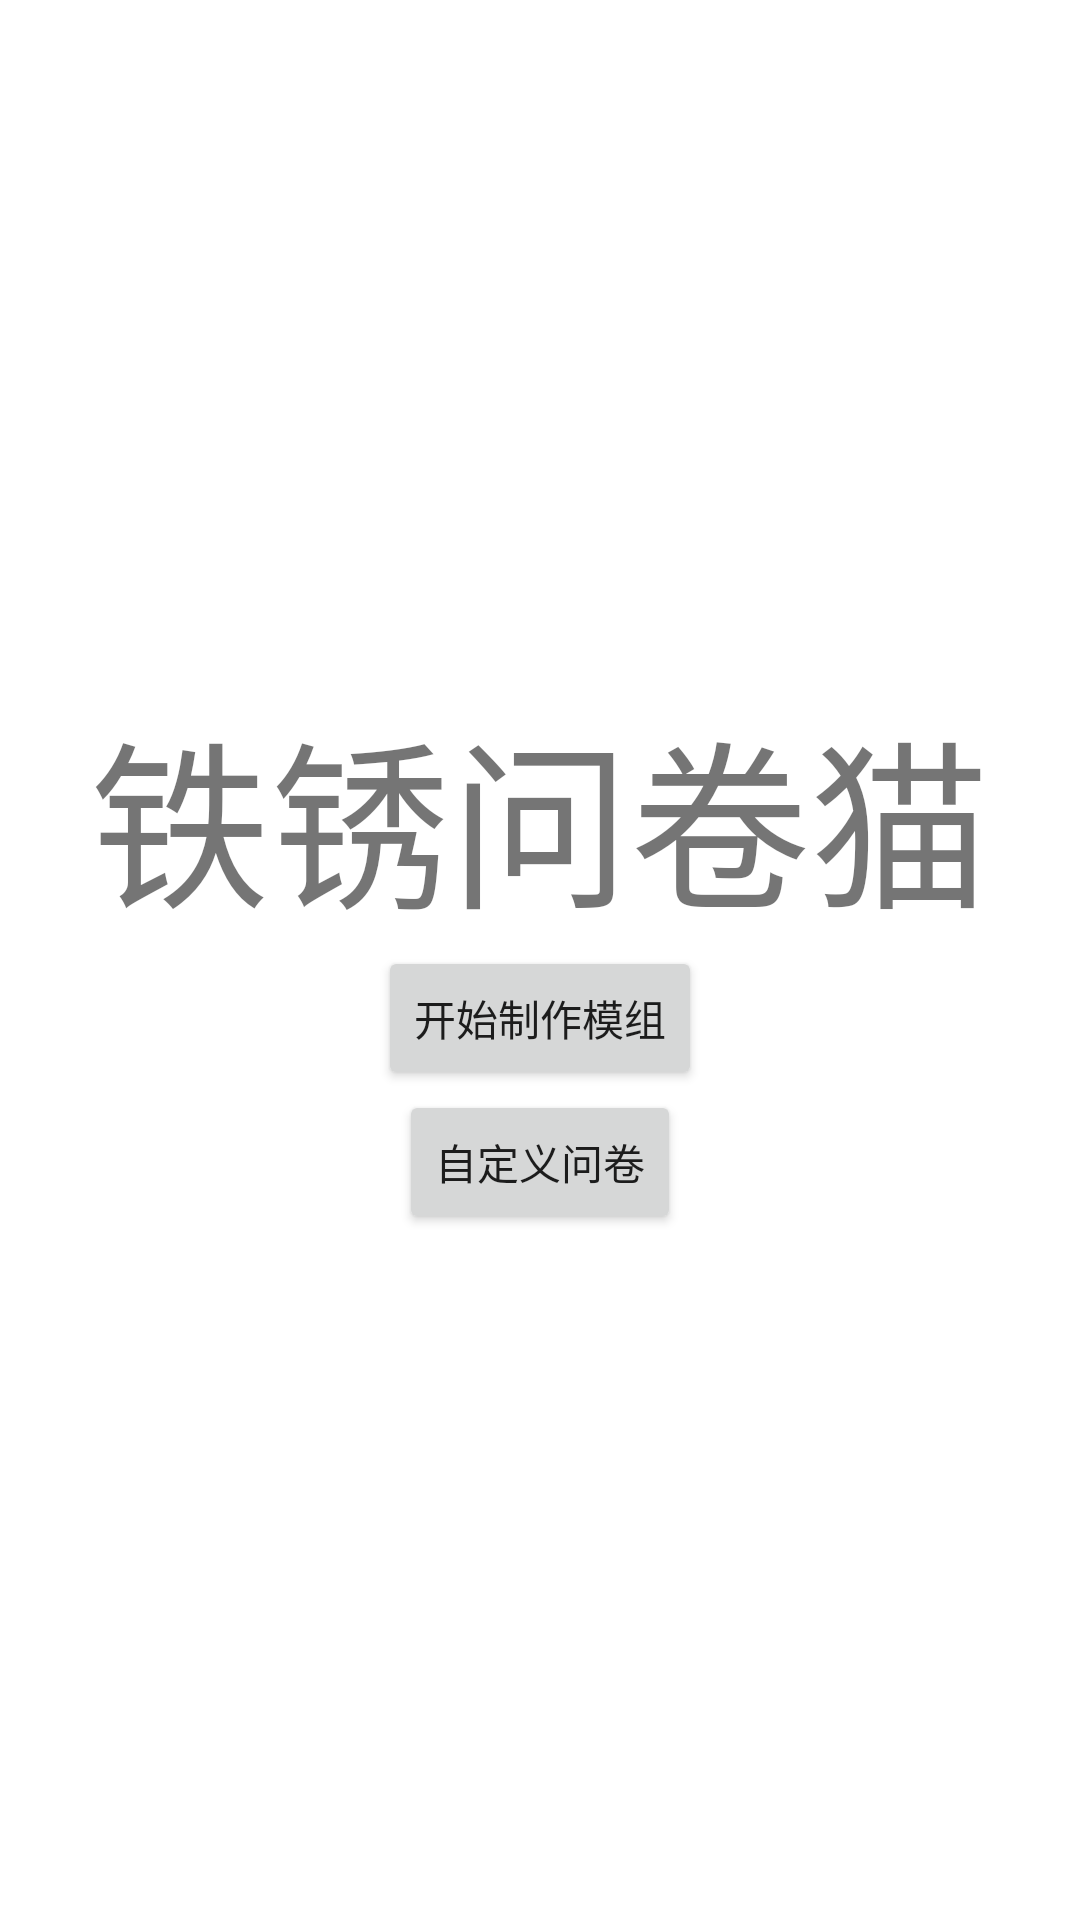

Write the Android layout XML for this screen, with the resource values it uses.
<!-- AndroidManifest.xml: application theme Theme.铁锈问卷猫 -->
<!-- res/layout/activity_main.xml -->
<?xml version="1.0" encoding="utf-8"?>
<LinearLayout
    android:layout_height="match_parent"
    android:layout_width="match_parent"
    android:orientation="vertical"
    android:gravity="center"
    xmlns:android="http://schemas.android.com/apk/res/android">

    <TextView
        android:layout_width="match_parent"
        android:layout_height="wrap_content"
        android:text="@string/app_name"
        android:textSize="60sp"
        android:gravity="center"/>

    <Button
        android:layout_width="wrap_content"
        android:layout_height="wrap_content"
        android:text="开始制作模组"
        android:id="@+id/startgame"/>

    <Button
        android:layout_width="wrap_content"
        android:layout_height="wrap_content"
        android:text="自定义问卷"
        android:id="@+id/creategame"/>

</LinearLayout>
<!-- resources referenced by this layout -->
<resources>
  <string name="app_name">铁锈问卷猫</string>
  <style name="Theme.铁锈问卷猫" parent="Theme.MaterialComponents.DayNight.DarkActionBar">
          
          <item name="colorPrimary">@color/purple_500</item>
          <item name="colorPrimaryVariant">@color/purple_700</item>
          <item name="colorOnPrimary">@color/white</item>
          
          <item name="colorSecondary">@color/teal_200</item>
          <item name="colorSecondaryVariant">@color/teal_700</item>
          <item name="colorOnSecondary">@color/black</item>
          
          <item name="android:statusBarColor" tools:targetApi="l">?attr/colorPrimaryVariant</item>
          
      </style>
  <!-- not gathered from this repository: default colours our renderer supplied (Android Studio template values) -->
  <color name="purple_500">#FF6200EE</color>
  <color name="purple_700">#FF3700B3</color>
  <color name="teal_200">#FF03DAC5</color>
  <color name="teal_700">#FF018786</color>
  <color name="black">#FF000000</color>
  <color name="white">#FFFFFFFF</color>
</resources>
